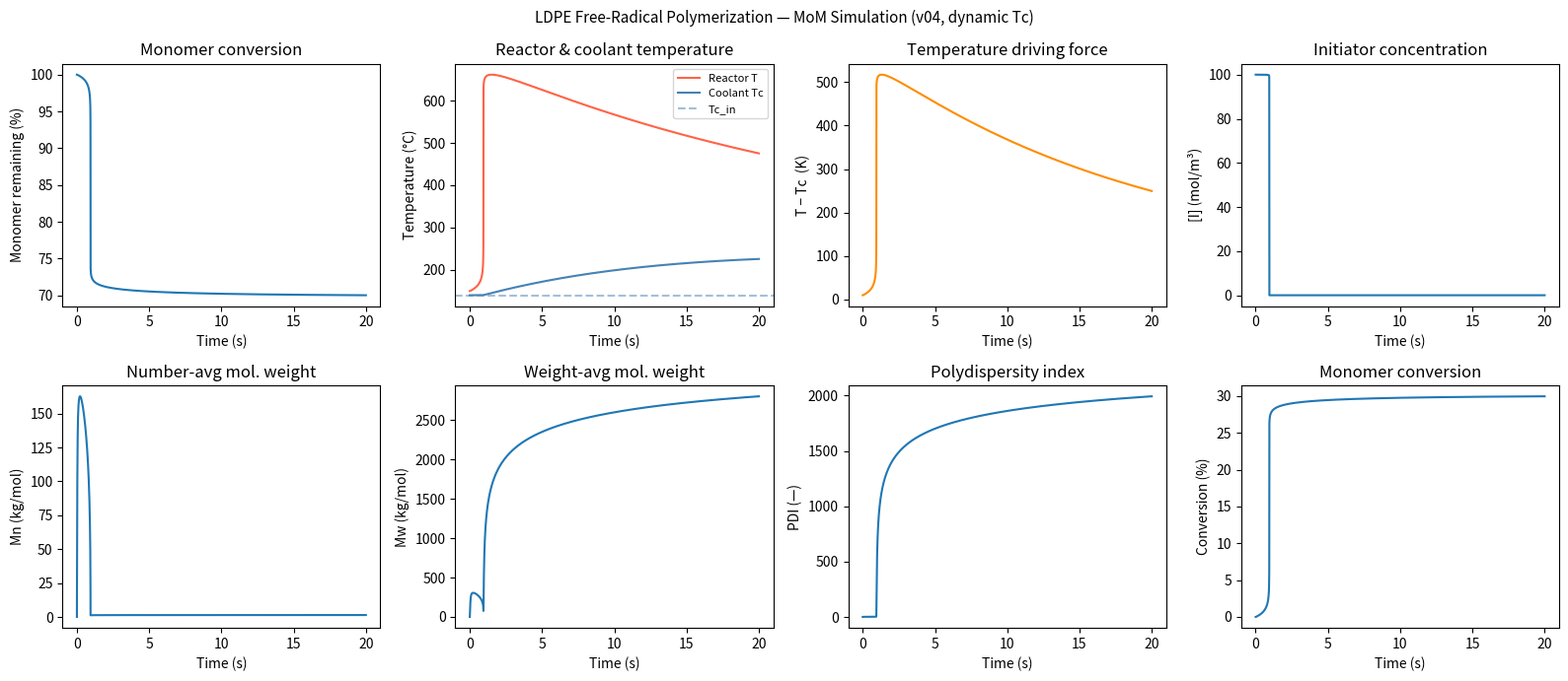

The script that saved this image:
# %%
# Importing Packages
# %%
import numpy as np
import matplotlib.pyplot as plt
from scipy.integrate import solve_ivp

# =============================================================================
# LDPE Free-Radical Polymerization — Method of Moments + Energy Balance
# Version 04: Dynamic cooling-water temperature (Tc as state variable)
#
# Changes from v03:
#   1. Tc is now the 10th state variable (y[9]) with its own ODE.
#      Previously Tc_const was a fixed parameter.
#   2. Cooling jacket energy balance added:
#        dTc/dt = (Tc_in − Tc)/τ_c  +  [4U/(D·ρc·Cp_c·β_j)] · (T − Tc)
#      where:
#        Tc_in  = coolant inlet temperature  [K]   (constant feed)
#        τ_c    = coolant residence time in jacket  [s]
#        ρc     = coolant density  [g/m³]
#        Cp_c   = coolant heat capacity  [J/(g·K)]
#        β_j    = jacket volume / reactor volume  [dimensionless]
#   3. Reactor energy balance unchanged in form; Tc_const replaced by y[9].
#
# Unit system:
#   Concentration : mol/m³
#   Rate constants: bimolecular → m³/(mol·s),  unimolecular (kd) → s⁻¹
#   Density       : g/m³
#   Heat capacity : J/(g·K)
#   Energy        : J/mol
# =============================================================================

# %%
# ---- Physical / Process Constants ----------------------------------------
# %%
R_gas   = 8.3145          # J/(mol·K)
Mw_mono = 28.054          # g/mol  (ethylene)
f_eff   = 0.8             # initiator efficiency

# Reactor geometry
D       = 0.05            # m  — tube inner diameter
U_heat  = 400.0           # W/(m²·K)

# Reaction mixture (supercritical ethylene/LDPE)
rho     = 600_000.0       # g/m³  (= 600 kg/m³)
Cp      = 1.7             # J/(g·K)
dH_p    = -93_000.0       # J/mol  (exothermic)

# %%
# ---- Cooling Jacket Parameters -------------------------------------------
# %%
# Pressurised water coolant at ~140 °C
Tc_in   = 140.0 + 273.15  # K  — coolant inlet temperature (constant)
tau_c   = 30.0            # s  — coolant residence time in jacket
                          #      (shorter → stronger control, e.g. 10–60 s)
rho_c   = 900_000.0       # g/m³  (= 900 kg/m³, pressurised hot water)
Cp_c    = 4.18            # J/(g·K)
beta_j  = 0.5             # Vj/Vr  — jacket-to-reactor volume ratio

# Pre-computed jacket heat-uptake coefficient [s⁻¹·K⁻¹ × K = s⁻¹]
# Term:  4U / (D · ρc · Cp_c · β_j)
alpha_j = 4.0 * U_heat / (D * rho_c * Cp_c * beta_j)   # s⁻¹

# %%
# ---- Arrhenius Parameters ------------------------------------------------
# %%
A_kd   = 3.15e15;  Ea_kd   = 155_000.0   # kd  [s⁻¹]
A_kp   = 6.58e4;   Ea_kp   =  29_500.0   # kp  [m³/(mol·s)]
A_ktc  = 2.0e5;    Ea_ktc  =   5_000.0   # ktc [m³/(mol·s)]
A_ktd  = 2.0e5;    Ea_ktd  =   5_000.0   # ktd [m³/(mol·s)]
A_ktrm = 1.5;      Ea_ktrm =  47_000.0   # ktrm[m³/(mol·s)]
A_ktrp = 3.0e-1;   Ea_ktrp =  50_000.0   # ktrp[m³/(mol·s)]


def arrhenius(A, Ea, T):
    return A * np.exp(-Ea / (R_gas * T))


# %%
# ---- ODE System -----------------------------------------------------------
# %%
# State vector y (10 elements):
#   y[0] = λ₀   live radical 0th moment  [mol/m³]
#   y[1] = λ₁   live radical 1st moment  [mol/m³]
#   y[2] = λ₂   live radical 2nd moment  [mol/m³]
#   y[3] = μ₀   dead polymer 0th moment  [mol/m³]
#   y[4] = μ₁   dead polymer 1st moment  [mol/m³]
#   y[5] = μ₂   dead polymer 2nd moment  [mol/m³]
#   y[6] = [I]  initiator concentration  [mol/m³]
#   y[7] = [M]  monomer concentration    [mol/m³]
#   y[8] = T    reactor temperature      [K]
#   y[9] = Tc   cooling water temperature[K]   ← NEW

def rxn_odes(t, y):
    lamb0, lamb1, lamb2 = y[0], y[1], y[2]
    mu0,   mu1,   mu2   = y[3], y[4], y[5]
    ini,   mono,  T, Tc = y[6], y[7], y[8], y[9]

    # --- Arrhenius rate constants ---
    kd   = arrhenius(A_kd,   Ea_kd,   T)
    kp   = arrhenius(A_kp,   Ea_kp,   T)
    ktc  = arrhenius(A_ktc,  Ea_ktc,  T)
    ktd  = arrhenius(A_ktd,  Ea_ktd,  T)
    ktrm = arrhenius(A_ktrm, Ea_ktrm, T)
    ktrp = arrhenius(A_ktrp, Ea_ktrp, T)

    # --- Hulburt & Katz closure for μ₃ ---
    eps = 1e-12
    if mu0 < eps or mu1 < eps:
        mu3 = 0.0
    else:
        mu3 = mu2 * (2.0 * mu0 * mu2 - mu1**2) / (mu0 * mu1)
    mu3 = max(mu3, 0.0)

    # --- Initiator and monomer ---
    dini_dt  = -kd * ini
    dmono_dt = -kp * mono * lamb0

    # --- Live radical moments ---
    dlamb0_dt = (2.0 * f_eff * kd * ini
                 - (ktc + ktd) * lamb0**2)

    dlamb1_dt = (kp   * mono * lamb0
                 + ktrm * mono * (lamb0 - lamb1)
                 + ktrp * (lamb0 * mu2 - lamb1 * mu1)
                 - (ktc + ktd) * lamb0 * lamb1)

    dlamb2_dt = (kp   * mono * (2.0 * lamb1 + lamb0)
                 + ktrm * mono * (lamb0 - lamb2)
                 + ktrp * (lamb0 * mu3 - lamb2 * mu1)
                 - (ktc + ktd) * lamb0 * lamb2)

    # --- Dead polymer moments ---
    dmu0_dt = (ktrm * mono * lamb0
               + (0.5 * ktc + ktd) * lamb0**2)

    dmu1_dt = (ktrm * mono * lamb1
               + ktrp * (lamb1 * mu1 - lamb0 * mu2)
               + (ktc + ktd) * lamb0 * lamb1)

    dmu2_dt = (ktrm * mono * lamb2
               + ktd  * lamb0 * lamb2
               + ktc  * (lamb0 * lamb2 + lamb1**2)
               + ktrp * (lamb2 * mu1 - lamb0 * mu3))

    # --- Reactor energy balance ---
    # dT/dt = [(-ΔHp)/(ρ·Cp)] · kp·[M]·λ₀  −  [4U/(ρ·Cp·D)] · (T − Tc)
    dT_dt = ((-dH_p) / (rho * Cp) * kp * mono * lamb0
             - 4.0 * U_heat / (rho * Cp * D) * (T - Tc))

    # --- Cooling jacket energy balance ---
    # dTc/dt = (Tc_in − Tc)/τ_c  +  α_j · (T − Tc)
    #   first term:  convective replacement of coolant
    #   second term: heat absorbed from reactor
    dTc_dt = ((Tc_in - Tc) / tau_c
              + alpha_j * (T - Tc))

    return [dlamb0_dt, dlamb1_dt, dlamb2_dt,
            dmu0_dt,   dmu1_dt,   dmu2_dt,
            dini_dt,   dmono_dt,  dT_dt, dTc_dt]


# %%
# ---- Initial Conditions ---------------------------------------------------
# %%
mono_0 = 2.005e4       # mol/m³   monomer
ini_0  = 100.0         # mol/m³   initiator
T_0    = 150 + 273.15  # K        reactor feed temperature
Tc_0   = Tc_in         # K        jacket starts at coolant inlet temperature

y0 = np.zeros(10)
y0[6] = ini_0
y0[7] = mono_0
y0[8] = T_0
y0[9] = Tc_0

# %%
# ---- Numerical Integration ------------------------------------------------
# %%
t_span = (0.0, 20.0)
t_eval = np.linspace(0.0, 20.0, 4000)

sol = solve_ivp(rxn_odes, t_span, y0,
                method='Radau',
                t_eval=t_eval,
                rtol=1e-6, atol=1e-10,
                dense_output=False)

t_res = sol.t
y_res = sol.y.T   # shape: (n_points, 10)

# %%
# ---- Post-processing ------------------------------------------------------
# %%
lamb0_res = y_res[:, 0]
lamb1_res = y_res[:, 1]
lamb2_res = y_res[:, 2]
mu0_res   = y_res[:, 3]
mu1_res   = y_res[:, 4]
mu2_res   = y_res[:, 5]
ini_res   = y_res[:, 6]
mono_res  = y_res[:, 7]
T_res     = y_res[:, 8]
Tc_res    = y_res[:, 9]

eps = 1e-30
lam0_total = lamb0_res + mu0_res + eps
lam1_total = lamb1_res + mu1_res + eps
lam2_total = lamb2_res + mu2_res + eps

Mn_res     = Mw_mono * lam1_total / lam0_total
Mw_res     = Mw_mono * lam2_total / lam1_total
PDI_res    = Mw_res / Mn_res
conversion = 1.0 - mono_res / mono_0

# %%
# ---- Plots ----------------------------------------------------------------
# %%
fig, axes = plt.subplots(2, 4, figsize=(16, 7))
fig.suptitle('LDPE Free-Radical Polymerization — MoM Simulation (v04, dynamic Tc)', fontsize=11)

axes[0, 0].plot(t_res, mono_res / mono_0 * 100)
axes[0, 0].set_ylabel('Monomer remaining (%)')
axes[0, 0].set_xlabel('Time (s)')
axes[0, 0].set_title('Monomer conversion')

axes[0, 1].plot(t_res, T_res  - 273.15, color='tomato', label='Reactor T')
axes[0, 1].plot(t_res, Tc_res - 273.15, color='steelblue', label='Coolant Tc')
axes[0, 1].axhline(Tc_in - 273.15, color='steelblue', linestyle='--', alpha=0.5, label='Tc_in')
axes[0, 1].set_ylabel('Temperature (°C)')
axes[0, 1].set_xlabel('Time (s)')
axes[0, 1].set_title('Reactor & coolant temperature')
axes[0, 1].legend(fontsize=8)

axes[0, 2].plot(t_res, T_res - Tc_res, color='darkorange')
axes[0, 2].set_ylabel('T − Tc  (K)')
axes[0, 2].set_xlabel('Time (s)')
axes[0, 2].set_title('Temperature driving force')

axes[0, 3].plot(t_res, ini_res)
axes[0, 3].set_ylabel('[I] (mol/m³)')
axes[0, 3].set_xlabel('Time (s)')
axes[0, 3].set_title('Initiator concentration')

axes[1, 0].plot(t_res, Mn_res / 1000)
axes[1, 0].set_ylabel('Mn (kg/mol)')
axes[1, 0].set_xlabel('Time (s)')
axes[1, 0].set_title('Number-avg mol. weight')

axes[1, 1].plot(t_res, Mw_res / 1000)
axes[1, 1].set_ylabel('Mw (kg/mol)')
axes[1, 1].set_xlabel('Time (s)')
axes[1, 1].set_title('Weight-avg mol. weight')

axes[1, 2].plot(t_res, PDI_res)
axes[1, 2].set_ylabel('PDI (—)')
axes[1, 2].set_xlabel('Time (s)')
axes[1, 2].set_title('Polydispersity index')

axes[1, 3].plot(t_res, conversion * 100)
axes[1, 3].set_ylabel('Conversion (%)')
axes[1, 3].set_xlabel('Time (s)')
axes[1, 3].set_title('Monomer conversion')

plt.tight_layout()
plt.savefig('ldpe_simulation_v04.png', dpi=150)
plt.show()

# %%
# ---- Print summary --------------------------------------------------------
# %%
print('=== Simulation Summary (t = {:.2f} s) ==='.format(t_res[-1]))
print(f'  Monomer conversion : {conversion[-1]*100:.1f} %')
print(f'  Reactor temp  T    : {T_res[-1]-273.15:.1f} °C')
print(f'  Coolant temp  Tc   : {Tc_res[-1]-273.15:.1f} °C')
print(f'  T − Tc (final)     : {T_res[-1]-Tc_res[-1]:.1f} K')
print(f'  Mn                 : {Mn_res[-1]/1000:.2f} kg/mol')
print(f'  Mw                 : {Mw_res[-1]/1000:.2f} kg/mol')
print(f'  PDI                : {PDI_res[-1]:.2f}')
